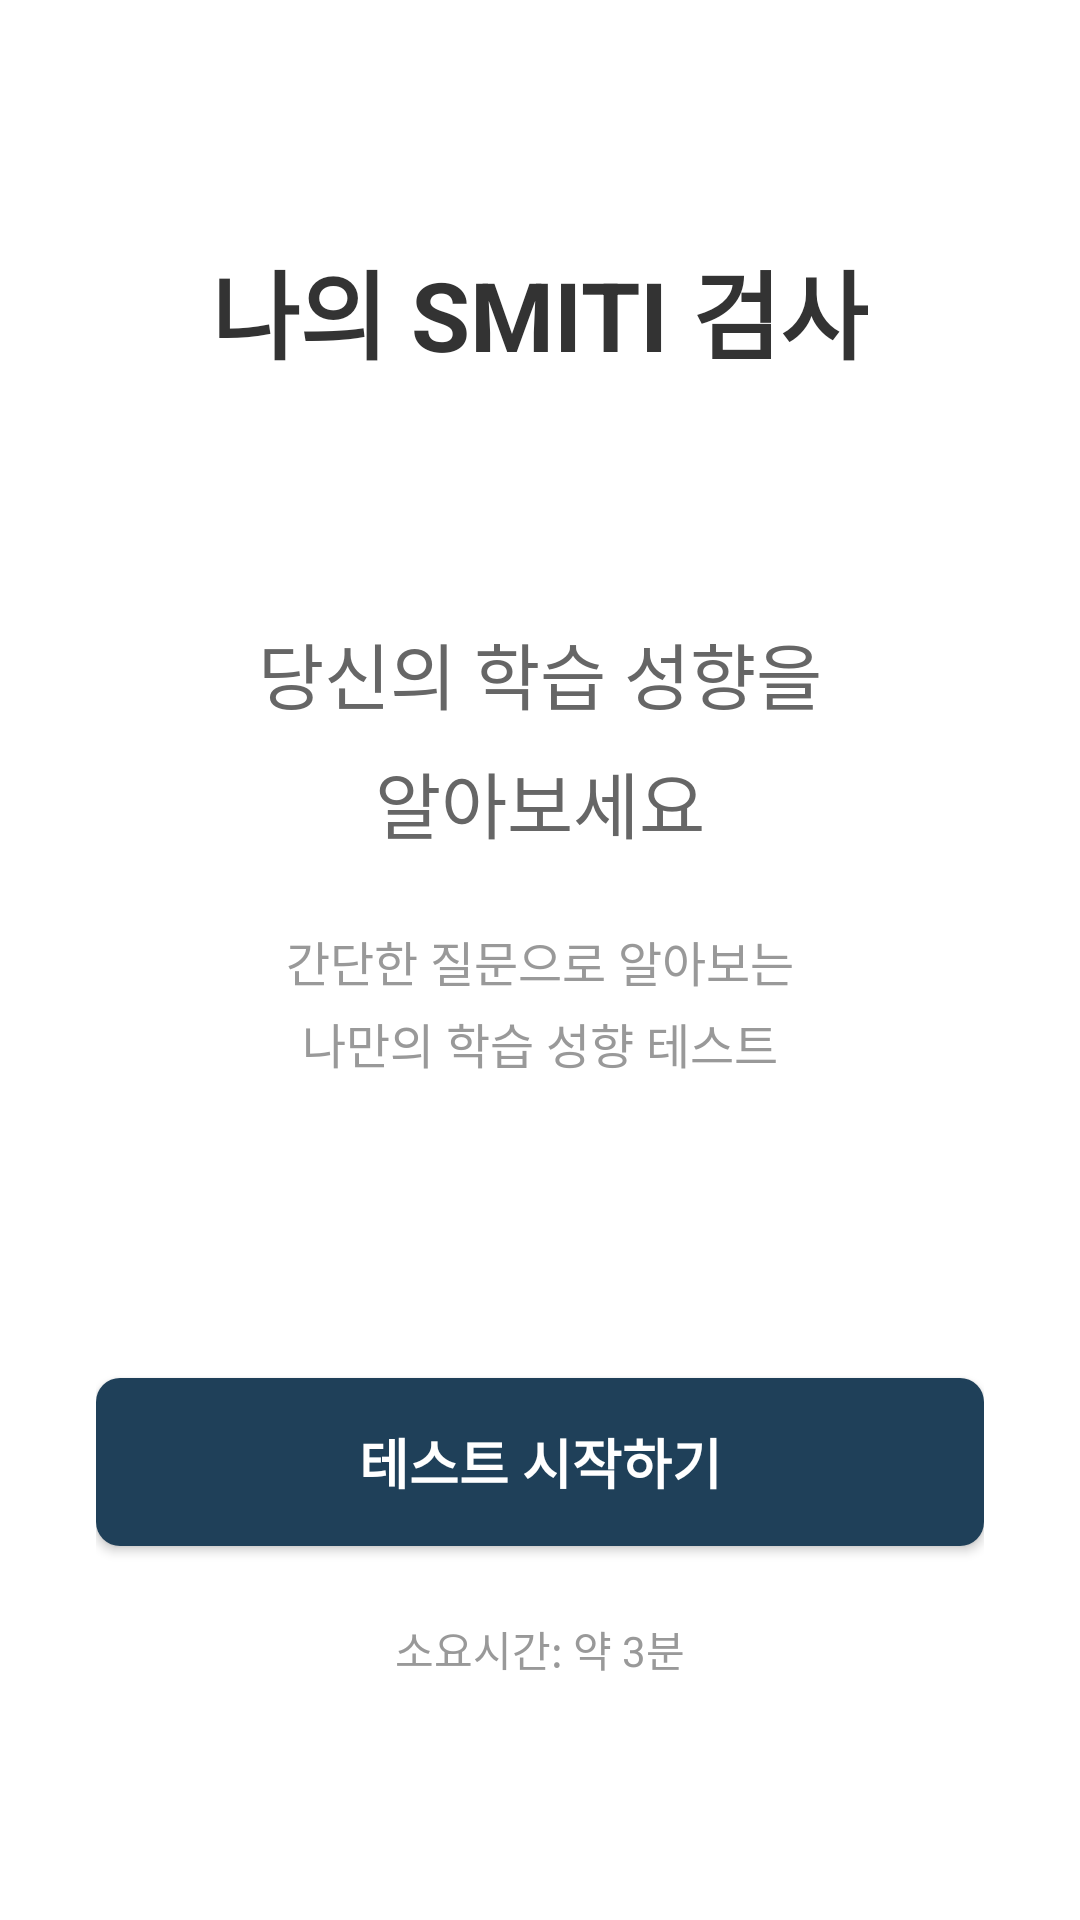

Android layout source for this screen:
<!-- AndroidManifest.xml: application theme Theme.Smiti -->
<!-- res/layout/activity_smbti_intro.xml -->
<?xml version="1.0" encoding="utf-8"?>
<LinearLayout xmlns:android="http://schemas.android.com/apk/res/android"
    android:layout_width="match_parent"
    android:layout_height="match_parent"
    android:orientation="vertical"
    android:background="@color/white"
    android:gravity="center"
    android:padding="32dp">

    
    <TextView
        android:layout_width="wrap_content"
        android:layout_height="wrap_content"
        android:text="나의 SMITI 검사"
        android:textSize="32sp"
        android:textStyle="bold"
        android:textColor="#333333"
        android:layout_marginBottom="80dp"
        android:gravity="center" />

    
    <LinearLayout
        android:layout_width="wrap_content"
        android:layout_height="wrap_content"
        android:orientation="vertical"
        android:gravity="center"
        android:layout_marginBottom="100dp">

        <TextView
            android:layout_width="wrap_content"
            android:layout_height="wrap_content"
            android:text="당신의 학습 성향을"
            android:textSize="24sp"
            android:textColor="#666666"
            android:gravity="center"
            android:layout_marginBottom="8dp" />

        <TextView
            android:layout_width="wrap_content"
            android:layout_height="wrap_content"
            android:text="알아보세요"
            android:textSize="24sp"
            android:textColor="#666666"
            android:gravity="center"
            android:layout_marginBottom="24dp" />

        <TextView
            android:layout_width="wrap_content"
            android:layout_height="wrap_content"
            android:text="간단한 질문으로 알아보는"
            android:textSize="16sp"
            android:textColor="#999999"
            android:gravity="center"
            android:layout_marginBottom="4dp" />

        <TextView
            android:layout_width="wrap_content"
            android:layout_height="wrap_content"
            android:text="나만의 학습 성향 테스트"
            android:textSize="16sp"
            android:textColor="#999999"
            android:gravity="center" />
    </LinearLayout>

    
    <android.widget.Button
        android:id="@+id/start_test_button"
        android:layout_width="match_parent"
        android:layout_height="56dp"
        android:text="테스트 시작하기"
        android:textSize="18sp"
        android:textStyle="bold"
        android:textColor="@color/white"
        android:background="@drawable/button_background_primary"
        android:layout_marginBottom="24dp" />

    
    <TextView
        android:layout_width="wrap_content"
        android:layout_height="wrap_content"
        android:text="소요시간: 약 3분"
        android:textSize="14sp"
        android:textColor="#999999"
        android:gravity="center" />

</LinearLayout>
<!-- resources referenced by this layout -->
<resources>
  <color name="white">#FFFFFFFF</color>
  <!-- drawable button_background_primary (drawable) -->
  <?xml version="1.0" encoding="utf-8"?>
  <shape xmlns:android="http://schemas.android.com/apk/res/android"
      android:shape="rectangle">
      <corners android:radius="8dp" />
      <solid android:color="#1F4059" />
  </shape>
  <style name="Theme.Smiti" parent="Base.Theme.Smiti" />
  <style name="Base.Theme.Smiti" parent="Theme.Material3.DayNight.NoActionBar">
          
          
      </style>
</resources>
